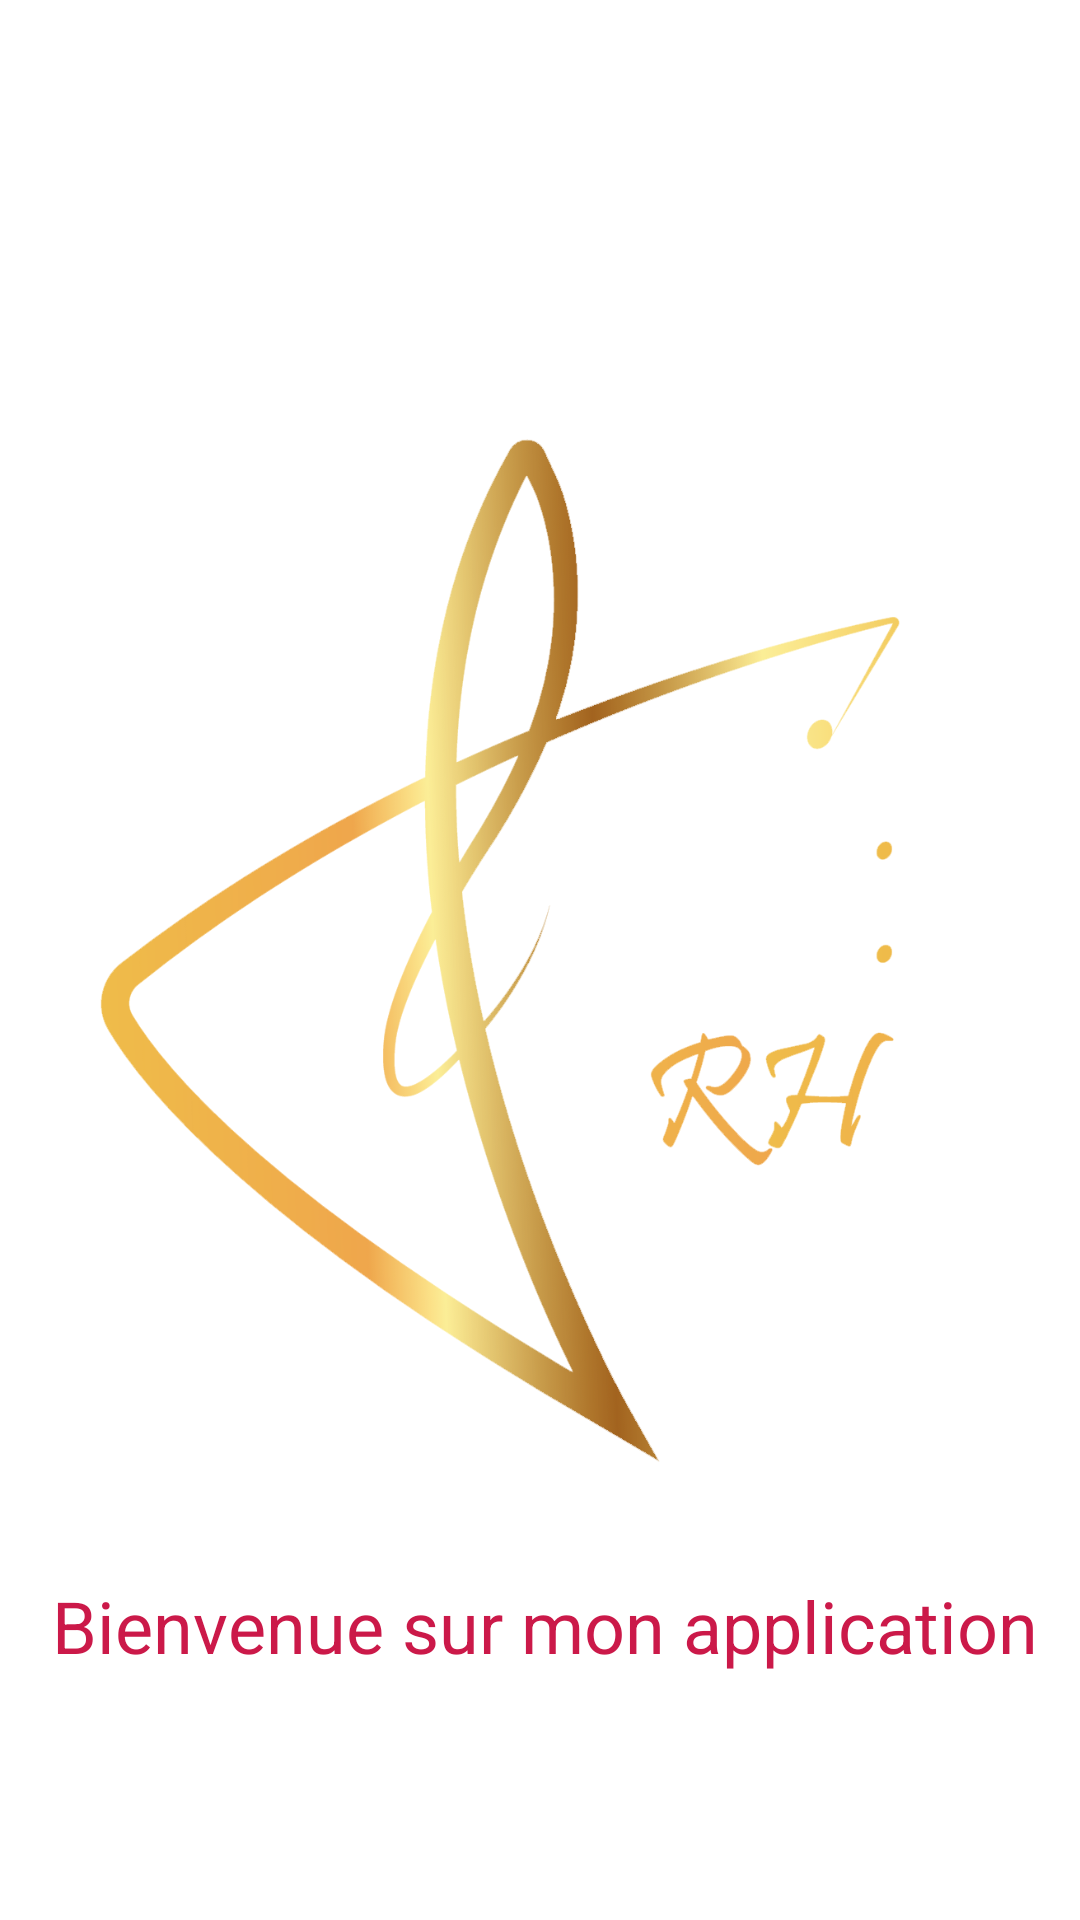

Reconstruct the res/layout file that produces this screen, plus the resources it refers to.
<!-- AndroidManifest.xml: application theme Theme.MyFuckinApp -->
<!-- res/layout/activity_main.xml -->
<?xml version="1.0" encoding="utf-8"?>
<androidx.constraintlayout.widget.ConstraintLayout xmlns:android="http://schemas.android.com/apk/res/android"
    xmlns:app="http://schemas.android.com/apk/res-auto"
    xmlns:tools="http://schemas.android.com/tools"
    android:layout_width="match_parent"
    android:layout_height="match_parent"
    tools:context=".MainActivity">

    <TextView
        android:layout_width="wrap_content"
        android:layout_height="wrap_content"
        android:text="@string/welcome_msg"
        android:textColor="@color/violet_etrange"
        android:textSize="24sp"
        app:layout_constraintBottom_toBottomOf="parent"
        app:layout_constraintHorizontal_bias="0.552"
        app:layout_constraintLeft_toLeftOf="parent"
        app:layout_constraintRight_toRightOf="parent"
        app:layout_constraintTop_toTopOf="parent"
        app:layout_constraintVertical_bias="0.865" />

    <ImageView
        android:id="@+id/play"
        android:layout_width="wrap_content"
        android:layout_height="wrap_content"
        android:layout_marginStart="16dp"
        android:layout_marginTop="16dp"
        android:layout_marginEnd="16dp"
        android:layout_marginBottom="16dp"
        android:contentDescription="@string/first_image"
        app:layout_constraintBottom_toBottomOf="parent"
        app:layout_constraintEnd_toEndOf="parent"
        app:layout_constraintStart_toStartOf="parent"
        app:layout_constraintTop_toTopOf="parent"
        app:srcCompat="@drawable/logo_rh_or_sf" />

</androidx.constraintlayout.widget.ConstraintLayout>
<!-- resources referenced by this layout -->
<resources>
  <color name="violet_etrange">#CB1949</color>
  <!-- drawable logo_rh_or_sf: png bitmap (drawable, 102711 bytes) -->
  <string name="first_image">first image</string>
  <string name="welcome_msg">Bienvenue sur mon application</string>
  <style name="Theme.MyFuckinApp" parent="Theme.MaterialComponents.DayNight.DarkActionBar">
          
          <item name="colorPrimary">@color/purple_500</item>
          <item name="colorPrimaryVariant">@color/purple_700</item>
          <item name="colorOnPrimary">@color/white</item>
          
          <item name="colorSecondary">@color/teal_200</item>
          <item name="colorSecondaryVariant">@color/teal_700</item>
          <item name="colorOnSecondary">@color/black</item>
          
          <item name="android:statusBarColor" tools:targetApi="l">?attr/colorPrimaryVariant</item>
          
      </style>
  <color name="purple_500">#FF6200EE</color>
  <color name="purple_700">#FF3700B3</color>
  <color name="white">#FFFFFFFF</color>
  <color name="teal_200">#FF03DAC5</color>
  <color name="teal_700">#FF018786</color>
  <color name="black">#FF000000</color>
</resources>
